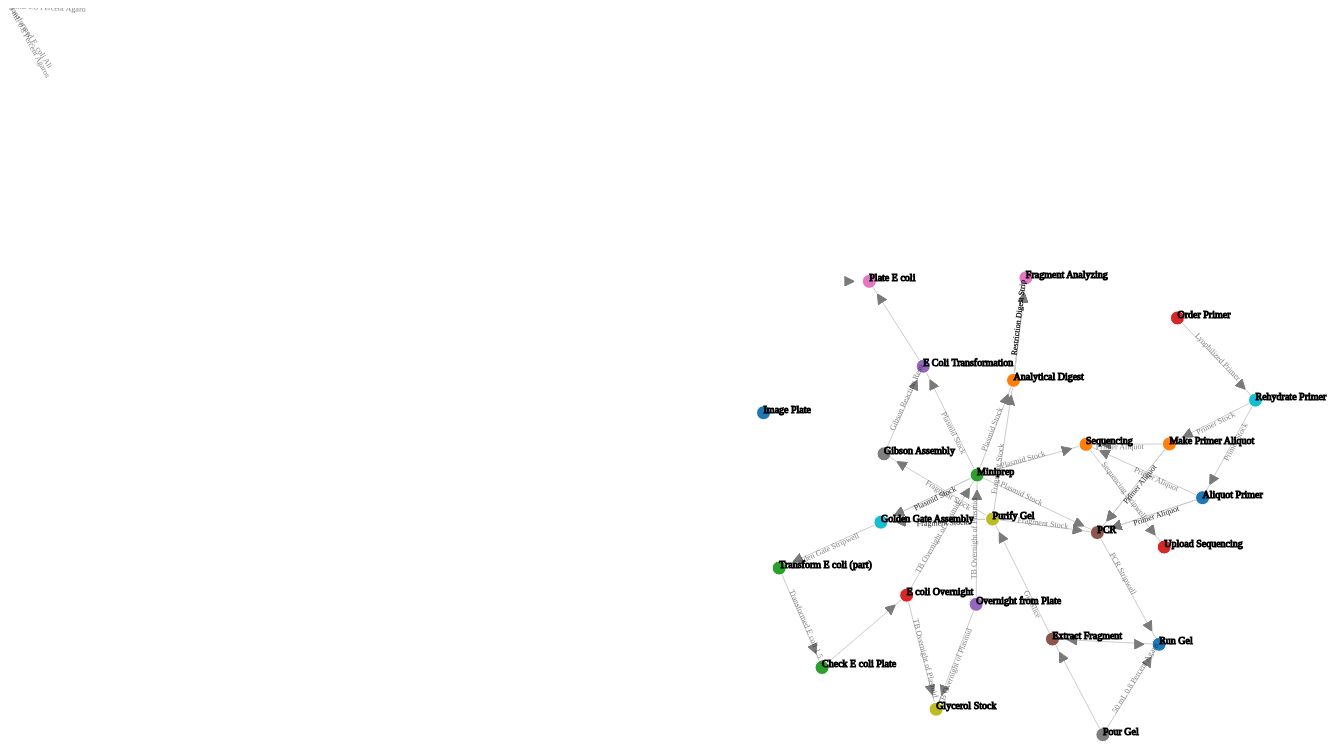
D3 v3 page, settled after 480 driven frames (8 s of simulated time); the page loaded 1 data file(s).



    var w = 2000;
    var h = 1000;
    var linkDistance=100;

    var colors = d3.scale.category10();


d3.json("./graphFile.json", function(json) {
	dataset = json;
    var svg = d3.select("body").append("svg").attr({"width":w,"height":h});

    var force = d3.layout.force()
        .nodes(dataset.nodes)
        .links(dataset.links)
        .size([w,h])
        .linkDistance([linkDistance])
        .charge([-1000])
        .theta(0.4)
        .gravity(0.25)
        .start();

 

    var links = svg.selectAll("line")
      .data(dataset.links)
      .enter()
      .append("line")
      .attr("id",function(d,i) {return 'edge'+i})
      .attr('marker-end','url(#arrowhead)')
      .style("stroke","#ccc")
      .style("pointer-events", "none");
    
    var nodes = svg.selectAll("circle")
      .data(dataset.nodes)
      .enter()
      .append("circle")
      .attr({"r":7})
      .style("fill",function(d,i){return colors(i);})
      .style('stroke',"white")
      .style('stroke-width',1)
      .call(force.drag)


    var nodelabels = svg.selectAll(".nodelabel") 
       .data(dataset.nodes)
       .enter()
       .append("text")
       .attr({"x":function(d){return d.x;},
              "y":function(d){return d.y;},
              "class":"nodelabel",
              'font-size':10,
              'fill-opacity':0.7,
              "stroke":"black"})
       .text(function(d){return d.name;});

    var edgepaths = svg.selectAll(".edgepath")
        .data(dataset.links)
        .enter()
        .append('path')
        .attr({'d': function(d) {return 'M '+d.source.x+' '+d.source.y+' L '+ d.target.x +' '+d.target.y},
               'class':'edgepath',
               'fill-opacity':0,
               'stroke-opacity':0,
               'fill':'blue',
               'stroke':'red',
               'id':function(d,i) {return 'edgepath'+i}})
        .style("pointer-events", "none");

    var edgelabels = svg.selectAll(".edgelabel")
        .data(dataset.links)
        .enter()
        .append('text')
        .style("pointer-events", "none")
        .attr({'class':'edgelabel',
               'id':function(d,i){return 'edgelabel'+i},
               'dx':linkDistance/4.0,
               'dy':0,
               'fill-opacity':0.5,
               'font-size':8,
               'fill':'#000'});

    edgelabels.append('textPath')
        .attr('xlink:href',function(d,i) {return '#edgepath'+i})
        .style("pointer-events", "none")
        .text(function(d){return d.object_type});


    svg.append('defs').append('marker')
        .attr({'id':'arrowhead',
               'viewBox':'-0 -5 10 10',
               'refX':25,
               'refY':0,
               //'markerUnits':'strokeWidth',
               'orient':'auto',
               'markerWidth':10,
               'markerHeight':10,
               'xoverflow':'visible'})
        .append('svg:path')
            .attr('d', 'M 0,-5 L 10 ,0 L 0,5')
            .attr('fill', '#7a7a7a')
            .attr('stroke','#7a7a7a');
     

    force.on("tick", function(){

        links.attr({"x1": function(d){return d.source.x;},
                    "y1": function(d){return d.source.y;},
                    "x2": function(d){return d.target.x;},
                    "y2": function(d){return d.target.y;}
        });

        nodes.attr({"cx":function(d){return d.x;},
                    "cy":function(d){return d.y;}
        });

        nodelabels.attr("x", function(d) { return d.x; }) 
                  .attr("y", function(d) { return d.y; });

        edgepaths.attr('d', function(d) { var path='M '+d.source.x+' '+d.source.y+' L '+ d.target.x +' '+d.target.y;
                                           //console.log(d)
                                           return path});       

        edgelabels.attr('transform',function(d,i){
            if (d.target.x<d.source.x){
                bbox = this.getBBox();
                rx = bbox.x+bbox.width/2;
                ry = bbox.y+bbox.height/2;
                return 'rotate(180 '+rx+' '+ry+')';
                }
            else {
                return 'rotate(0)';
                }
        });
    });
});


### data: graphFile.json
{
 "nodes": [
  {
   "group": 0,
   "name": "Aliquot Primer"
  },
  {
   "group": 1,
   "name": "Analytical Digest"
  },
  {
   "group": 2,
   "name": "Check E coli Plate"
  },
  {
   "group": 3,
   "name": "E coli Overnight"
  },
  {
   "group": 4,
   "name": "E Coli Transformation"
  },
  {
   "group": 5,
   "name": "Extract Fragment"
  },
  {
   "group": 6,
   "name": "Fragment Analyzing"
  },
  {
   "group": 7,
   "name": "Gibson Assembly"
  },
  "... 16 more items"
 ],
 "links": [
  {
   "source": 19,
   "object_type": "Primer Stock",
   "target": 0,
   "weight": 1
  },
  {
   "source": 12,
   "object_type": "Plasmid Stock",
   "target": 1,
   "weight": 1
  },
  {
   "source": 18,
   "object_type": "Fragment Stock",
   "target": 1,
   "weight": 1
  },
  {
   "source": 22,
   "object_type": "Transformed E coli 1.5 mL tube",
   "target": 2,
   "weight": 1
  },
  {
   "source": 2,
   "object_type": "",
   "target": 3,
   "weight": 1
  },
  {
   "source": 7,
   "object_type": "Gibson Reaction Result",
   "target": 4,
   "weight": 1
  },
  {
   "source": 12,
   "object_type": "Plasmid Stock",
   "target": 4,
   "weight": 1
  },
  {
   "source": 17,
   "object_type": "50 mL 0.8 Percent Agarose Gel in Gel Box",
   "target": 5,
   "weight": 1
  },
  "... 33 more items"
 ]
}